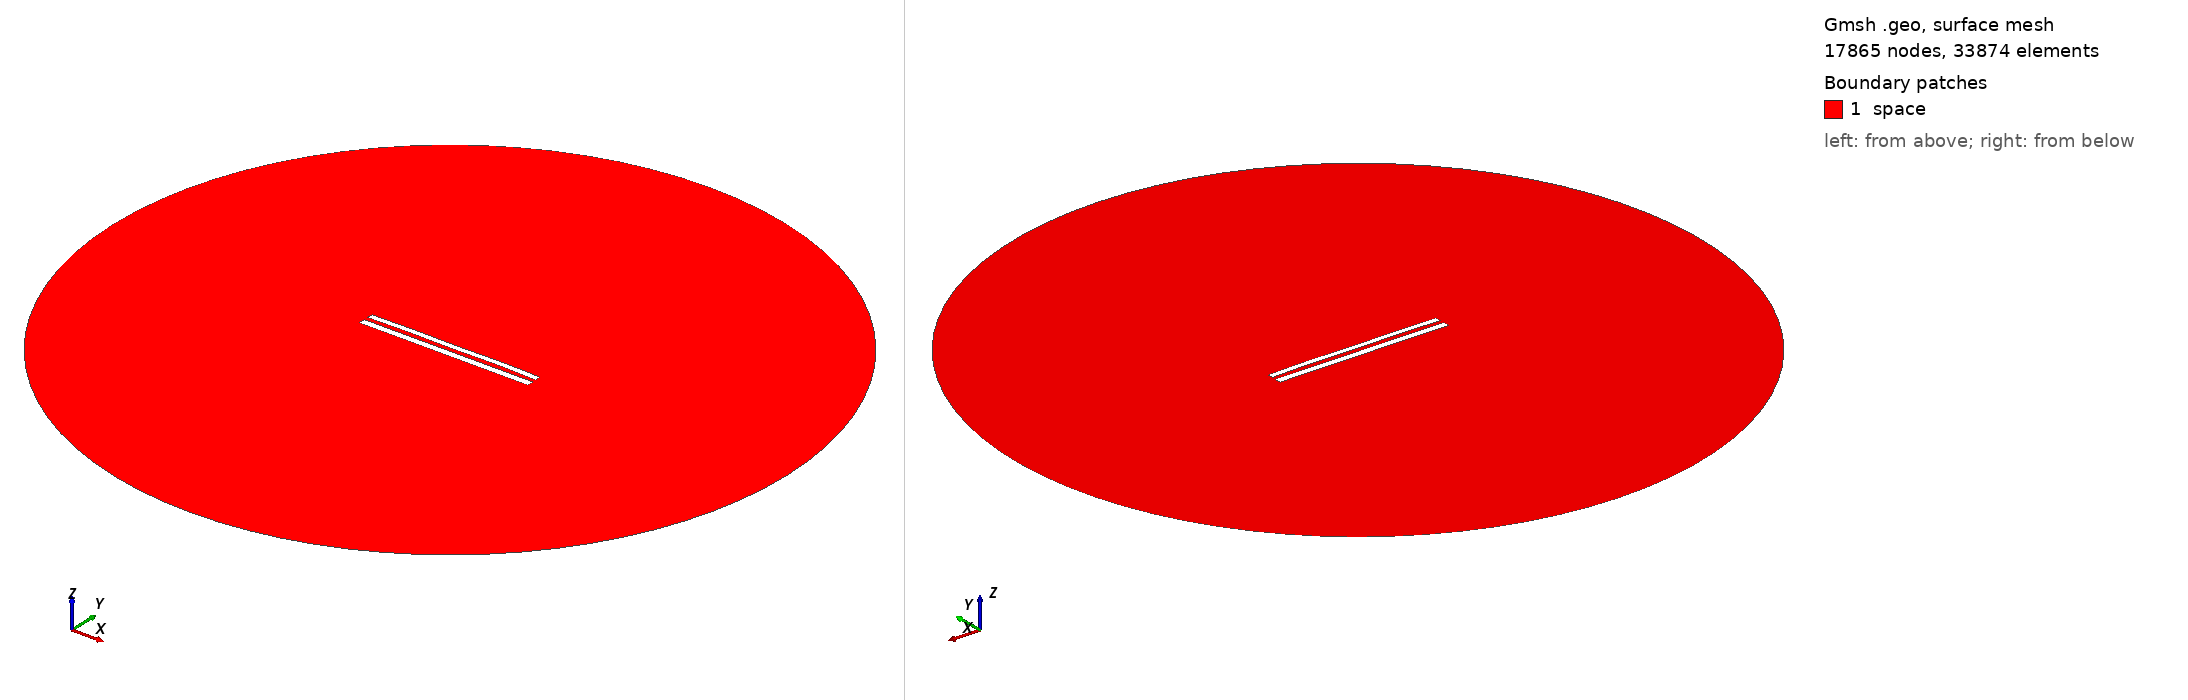

Gmsh geometry script, surface-meshed: 17865 nodes, 33874 surface elements. Boundary patches (legend numbers): 1 space. Left view from above one corner, right view from below the opposite corner. Legend entries are the model's physical surfaces. The drawing asked Gmsh for element sizes between 1% and 20% of the model's largest extent; the script's own settings can give other sizes.

=== 1212.geo (drawn) ===
//---------------------------------------
// Geometry kernel
//---------------------------------------

SetFactory("OpenCASCADE");



//---------------------------------------
// Parameters of the geometry
//---------------------------------------

// Overetch of the upper plate
overetch = 0.25;

// Distance between the plates
distance = 2.5;

// Discretization over the x axis (for the deformation)
nx = 50; 

// Length of the plate
L = 100 - overetch; 

// Number of modes
n = 4; 

// 1st mode coefficient
coeff(1) = 0.15;
beta(1) = 0.596864 * 3.1415926535 / L;

// 2nd mode coefficient
coeff(2) = 0.15;
beta(2) = 1.49418 * 3.1415926535 / L;

// 3rd mode coefficient
coeff(3) = 0.0;
beta(3) = 2.50025 * 3.1415926535 / L;

// 4th mode coefficient
coeff(4) = 0.15;
beta(4) = 3.49999 * 3.1415926535 / L;



//---------------------------------------
// Upper plate (deformed rectangle)
//---------------------------------------

// Coordiantes of the upper plate
xmin = -50;
xmax = 50 - overetch;

// Height of the upper plate
yheight = 4 - 2 * overetch;

// Indexes of the points
UpperID[] = {};
LowerID[] = {};
LeftID[] = {};
RightID[] = {};

// Point index
p = 1;

// Horizontal edges
For i In {1:nx}
    x = xmin + (i-1)*(xmax - xmin)/(nx-1);

    y_bottom = distance / 2 + overetch;
    For j In {1:n}
        C = (Cosh(beta(j)*L) + Cos(beta(j)*L)) / (Sinh(beta(j)*L) + Sin(beta(j)*L));
        y_bottom  = y_bottom + coeff(j) * (Cosh(beta(j)*(x+50)) - Cos(beta(j)*(x+50)) - C * (Sinh(beta(j)*(x+50)) - Sin(beta(j)*(x+50))));
    EndFor

    y_top = y_bottom + yheight;

    Point(p) = {x, y_top, 0, 1.0};
    UpperID[i] = p;
    p = p + 1;

    Point(p) = {x, y_bottom, 0, 1.0};
    LowerID[i] = p;
    p = p + 1;
EndFor

// Create point lists
UpperPts[] = {}; LowerPts[] = {};
For i In {1:nx}
  UpperPts[] += {UpperID[i]};
  LowerPts[] += {LowerID[i]};
EndFor

// Build splines
Spline(1) = {UpperPts[]};
Spline(2) = {LowerPts[]};
Line(3) = {LowerPts[nx-1], UpperPts[nx-1]};
Line(4) = {LowerPts[0], UpperPts[0]};

// Build the plane surface
Curve Loop(1) = {2, 3, -1, -4};
Plane Surface(1) = {1};



//---------------------------------------
// Lower plate (rectangle)
//---------------------------------------

// Vertices
Point(1001) = {-50, -1, 0, 1.0};
Point(1002) = { 50, -1, 0, 1.0};
Point(1003) = { 50,  -5, 0, 1.0};
Point(1004) = {-50,  -5, 0, 1.0};

// Edges
Line(5) = {1001, 1002};
Line(6) = {1002, 1003};
Line(7) = {1003, 1004};
Line(8) = {1004, 1001};

// Plane surface
Line Loop(2) = {5, 6, 7, 8};
Plane Surface(2) = {2}; 



//---------------------------------------
// Outer (fictious) boundary
//---------------------------------------

// Points
Point(1005) = {0, 0, 0};       // Center
Point(1006) = {200, 0, 0};     // Start point
Point(1007) = {0, 200, 0};     // 90 degrees
Point(1008) = {-200, 0, 0};    // 180 degrees
Point(1009) = {0, -200, 0};    // 270 degrees

// Circle arcs (each needs start, center, end)
Circle(9) = {1006, 1005, 1007};
Circle(10) = {1007, 1005, 1008};
Circle(11) = {1008, 1005, 1009};
Circle(12) = {1009, 1005, 1006};

// Plane surface for the entire domain
Curve Loop(3) = {9, 10, 11, 12};
Surface(3) = {3};

// Subtract the plates from the whole domain to obtain the actual domain where we want to solve the equations
BooleanDifference{ Surface{3}; Delete; }{ Surface{1}; Surface{2}; Delete; }




//---------------------------------------
// Transfinite Lines/Curves
//---------------------------------------

// Set the number of points on the boundaries
r = 12;
d = 0.15;

// Plates
Transfinite Curve {1} = 50*r/4 Using Progression 1;
Transfinite Line {2} = 50*r Using Progression 1;
Transfinite Curve {3, 4} = 2*r Using Progression 1+d;
Transfinite Line {5} = 50*r Using Progression 1;
Transfinite Line {7} = 50*r/4 Using Progression 1;
Transfinite Line {6} = 2*r Using Progression 1+d;
Transfinite Line {8} = 2*r Using Progression 1-d;

// Outer boundary
Transfinite Line {9, 10, 11, 12} = 20 Using Progression 1;



//---------------------------------------
// Physical groups
//---------------------------------------                

// Physical curves (boundaries)
Physical Line("force_segment", 10) = {2};
Physical Line("upper_plate", 11) = {1, 3, 4};
Physical Line("lower_plate", 12) = {5, 6, 7, 8};
Physical Line("boundary", 20) = {9, 10, 11, 12};

// Physical Surfaces
Physical Surface("space", 30) = {3};



//---------------------------------------
// 6. Generate the Mesh
//---------------------------------------

// 2D mesh generation
Mesh 2;
